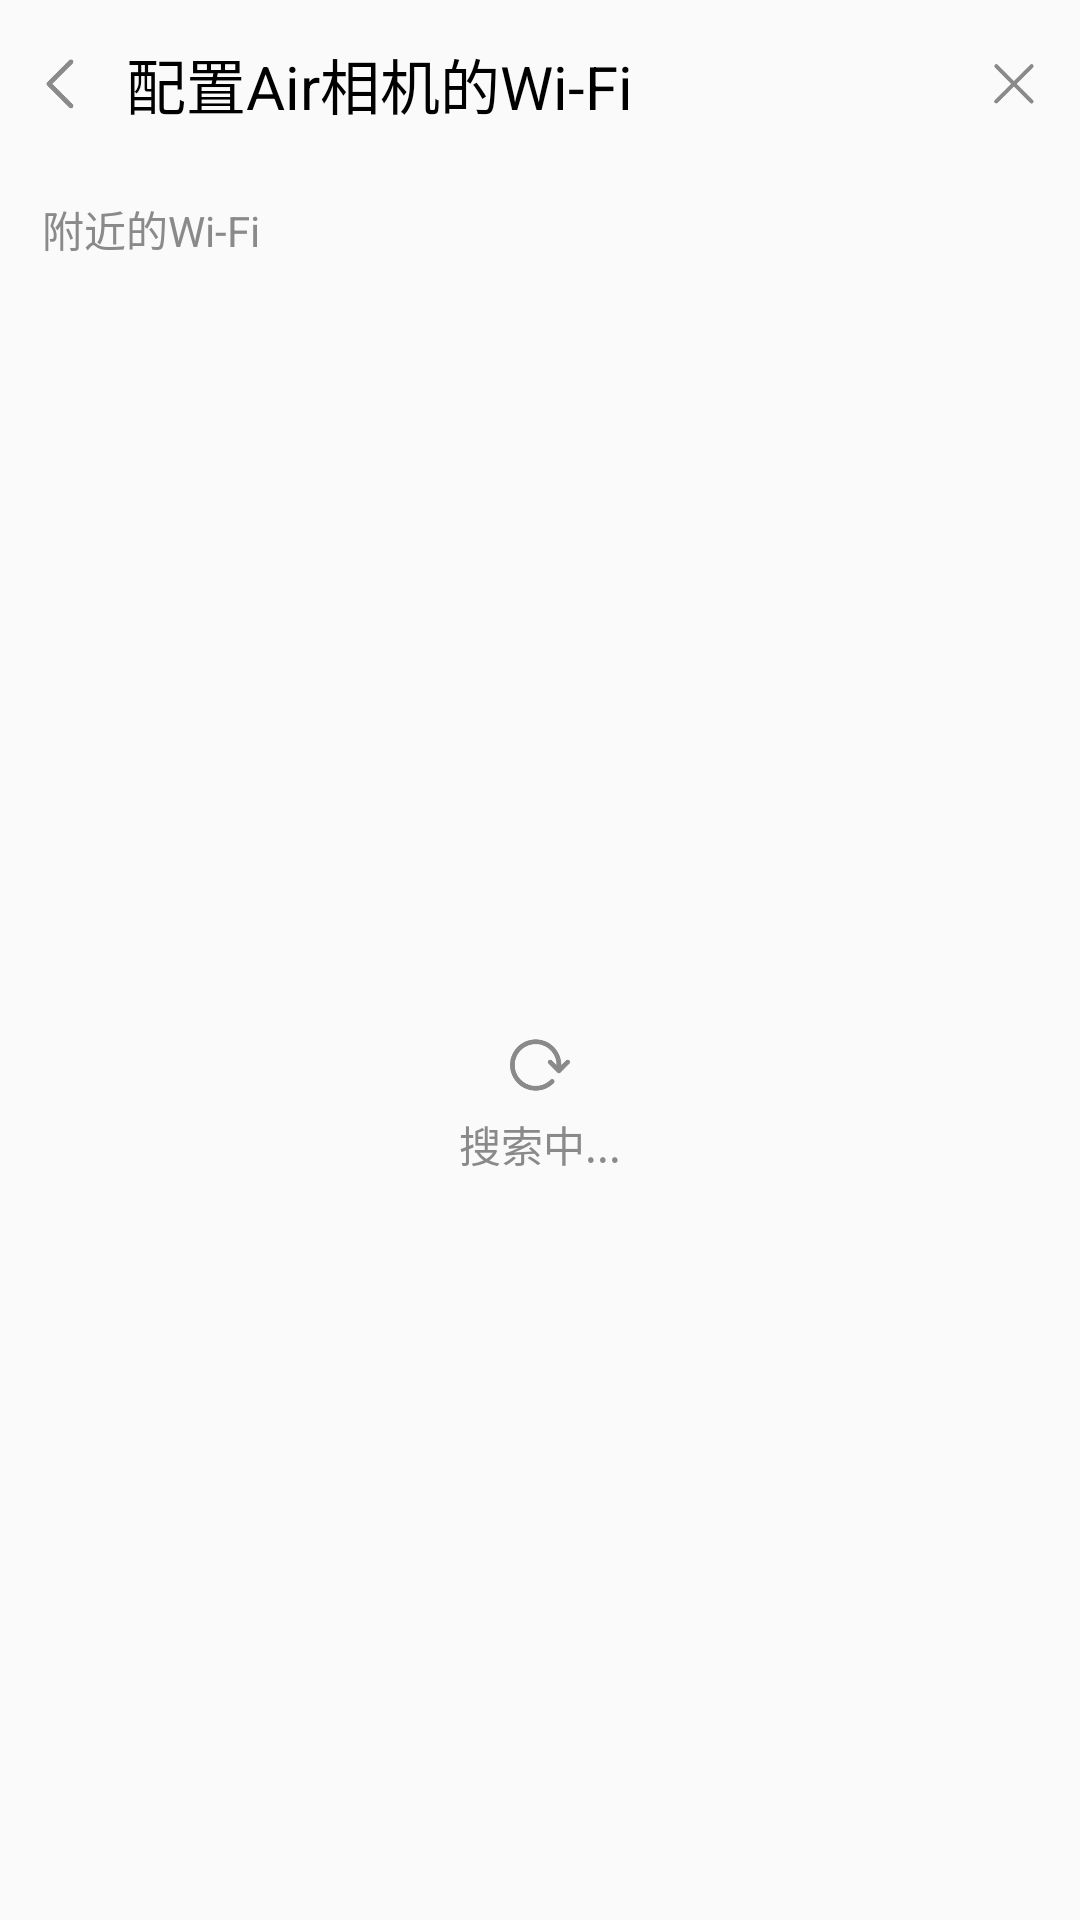

Write the Android layout XML for this screen, with the resource values it uses.
<!-- AndroidManifest.xml: activity theme AppTheme -->
<!-- res/layout/activity_config_wifi.xml -->
<?xml version="1.0" encoding="utf-8"?>
<LinearLayout xmlns:android="http://schemas.android.com/apk/res/android"
    android:layout_width="match_parent"
    android:layout_height="match_parent"
    android:orientation="vertical">

    <LinearLayout
        android:layout_width="match_parent"
        android:layout_height="56dp"
        android:gravity="center_vertical"
        android:orientation="horizontal">

        <ImageView
            android:id="@+id/back_img"
            android:layout_width="20dp"
            android:layout_height="20dp"
            android:layout_marginLeft="10dp"
            android:layout_marginRight="12dp"
            android:src="@drawable/left" />

        <TextView
            android:layout_width="0dp"
            android:layout_height="wrap_content"
            android:layout_weight="1"
            android:text="配置Air相机的Wi-Fi"
            android:textColor="#000000"
            android:textSize="20dp" />

        <ImageView
            android:id="@+id/cancel_img"
            android:layout_width="20dp"
            android:layout_height="20dp"
            android:layout_marginRight="12dp"
            android:src="@drawable/back_x" />
    </LinearLayout>

    <LinearLayout
        android:layout_width="match_parent"
        android:layout_height="wrap_content"
        android:gravity="center_vertical"
        android:orientation="horizontal"
        android:paddingBottom="10dp"
        android:paddingLeft="10dp"
        android:paddingTop="10dp">

        <TextView
            android:layout_width="wrap_content"
            android:layout_height="wrap_content"
            android:layout_marginLeft="4dp"
            android:layout_marginRight="4dp"
            android:text="附近的Wi-Fi"
            android:textColor="@color/default_text_color"
            android:textSize="14dp" />

        <ImageView
            android:id="@+id/refresh_img"
            android:layout_width="20dp"
            android:layout_height="20dp"
            android:src="@drawable/refresh"
            android:visibility="gone" />
    </LinearLayout>

    <FrameLayout
        android:layout_width="match_parent"
        android:layout_height="match_parent">

        <LinearLayout
            android:id="@+id/searching_layout"
            android:layout_width="match_parent"
            android:layout_height="match_parent"
            android:gravity="center"
            android:orientation="vertical">

            <ImageView
                android:layout_width="20dp"
                android:layout_height="20dp"
                android:src="@drawable/refresh" />

            <TextView
                android:layout_width="wrap_content"
                android:layout_height="wrap_content"
                android:layout_marginTop="6dp"
                android:text="搜索中..."
                android:textColor="@color/default_text_color"
                android:textSize="14dp" />

        </LinearLayout>

        <android.support.v7.widget.RecyclerView
            android:id="@+id/recycler_view"
            android:layout_width="match_parent"
            android:layout_height="match_parent"
            android:visibility="gone" />

    </FrameLayout>

</LinearLayout>
<!-- resources referenced by this layout -->
<resources>
  <color name="default_text_color">#8a8a8a</color>
  <!-- drawable back_x: png bitmap (drawable-xxhdpi, 2229 bytes) -->
  <!-- drawable left: png bitmap (drawable-xxhdpi, 1813 bytes) -->
  <!-- drawable refresh: png bitmap (drawable-xxhdpi, 4885 bytes) -->
  <style name="AppTheme" parent="Theme.AppCompat.Light.NoActionBar">
          
          <item name="colorPrimary">#ffffff</item>
          <item name="colorPrimaryDark">#bebebe</item>
          <item name="colorAccent">@color/colorAccent</item>
      </style>
  <color name="colorAccent">#FF4081</color>
</resources>
